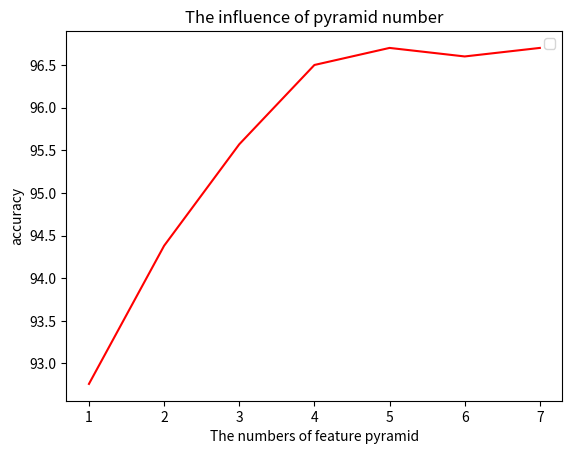

This chart was generated by the following Python code:
import matplotlib.pyplot as plt

x_data=[1,2,3,4,5,6,7]#假定的X轴数据

#y1_data=[x**2 for x in x_data]#假定Y轴数据是X轴数据的平方
y1_data = [92.76, 94.38, 95.57, 96.5, 96.7, 96.6, 96.7]
#y2_data=[x**3 for x in x_data]#假定Y轴数据是X轴数据的立方

l1, = plt.plot(x_data,y1_data,color='red')#将平方数据展示在图上
#l2, = plt.plot(x_data,y2_data,label='cubic')#将立方数据展示在图上

plt.xlabel('The numbers of feature pyramid')#设置x轴的标签为x_label

plt.ylabel('accuracy')#设置x轴的标签为x_label

plt.title('The influence of pyramid number')#设置图表标题

plt.legend()#设置图例的前题是l1,l2指定了label

plt.show()